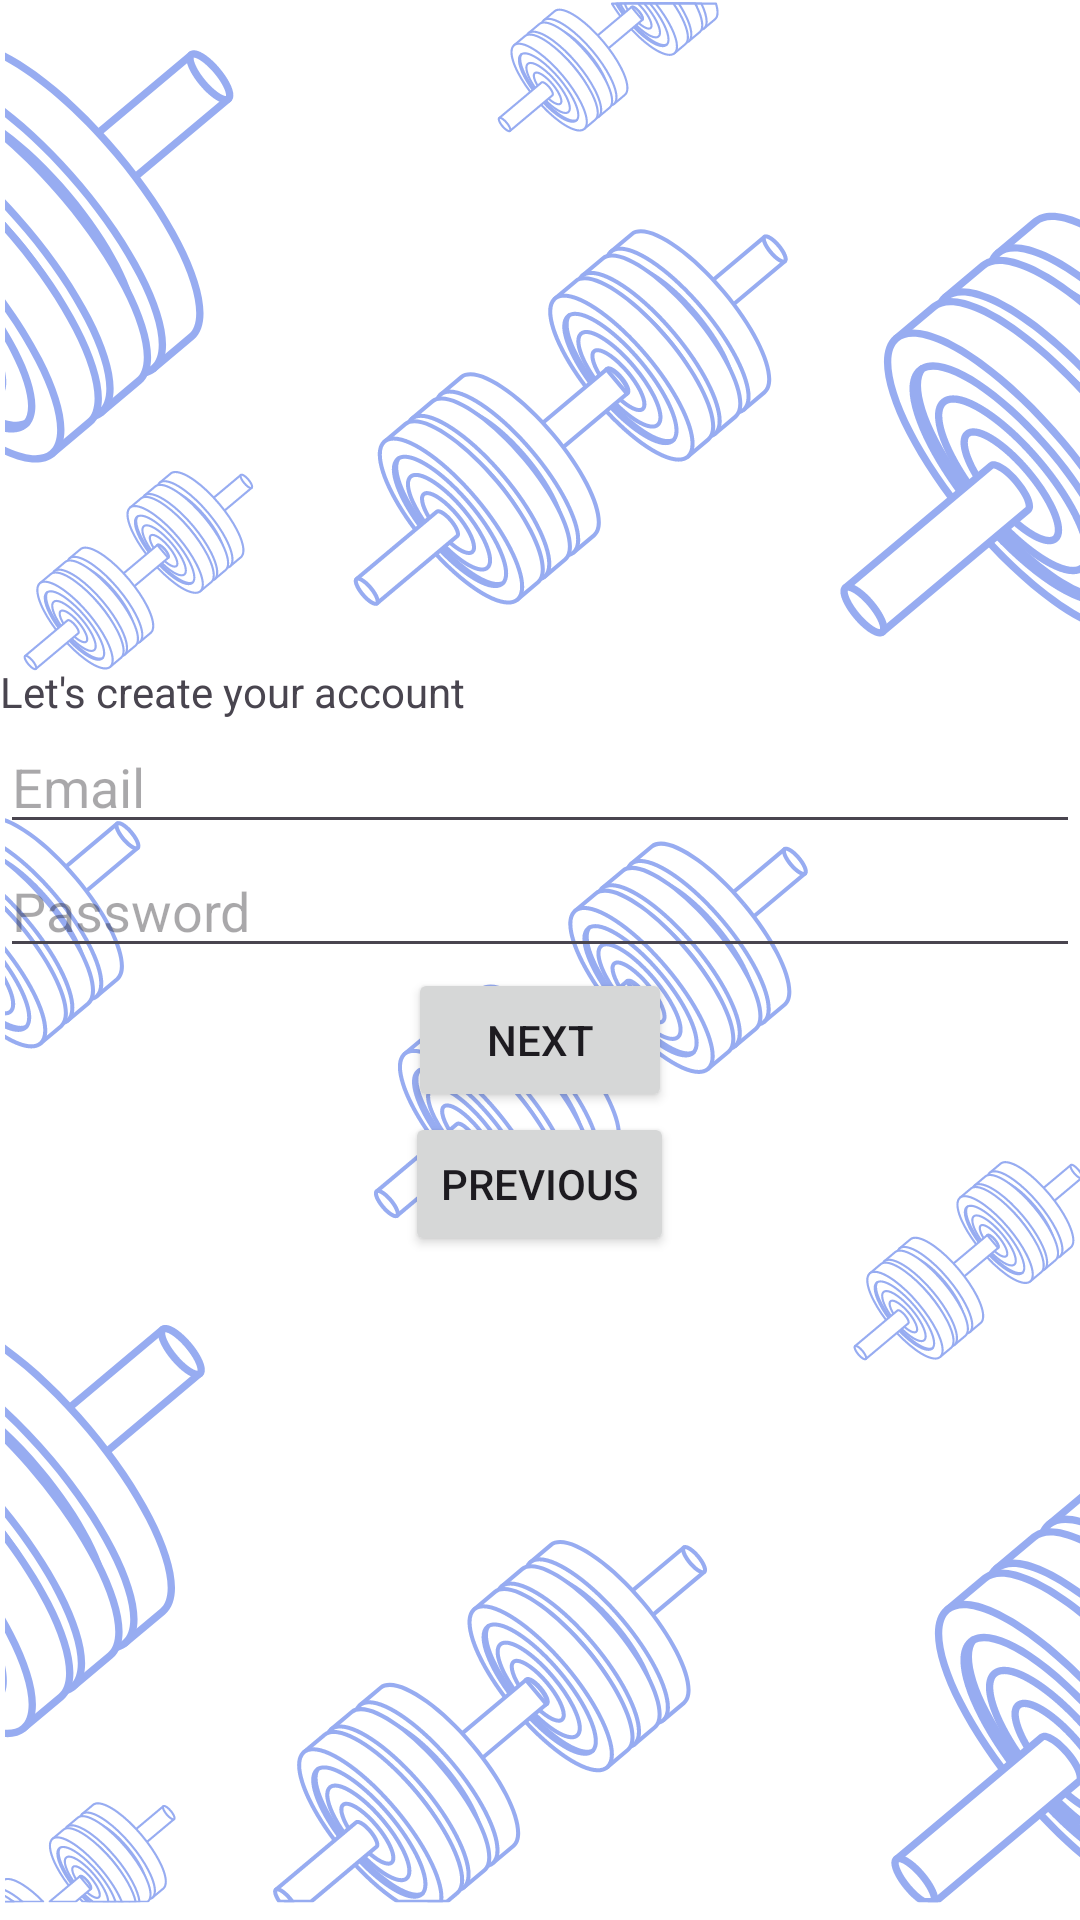

Write the Android layout XML for this screen, with the resource values it uses.
<!-- AndroidManifest.xml: application theme Theme.FitTrack -->
<!-- res/layout/fragment_email.xml -->
<layout xmlns:android="http://schemas.android.com/apk/res/android"
    xmlns:app="http://schemas.android.com/apk/res-auto"
    xmlns:tools="http://schemas.android.com/tools">

    <data>
        <variable
            name="sharedViewModel"
            type="com.sharonsalman.fittrack.SharedViewModel" />
    </data>

    <LinearLayout
        android:layout_width="match_parent"
        android:layout_height="match_parent"
        android:orientation="vertical"
        android:gravity="center"
        tools:context=".registerFragments.email_fragment">

        <TextView
            android:layout_width="match_parent"
            android:layout_height="wrap_content"
            android:text="Let's create your account" />

        <EditText
            android:id="@+id/emailEditText"
            android:layout_width="match_parent"
            android:layout_height="wrap_content"
            android:inputType="textEmailAddress"
            android:hint="Email"/>

        <EditText
            android:id="@+id/passwordEditText"
            android:layout_width="match_parent"
            android:layout_height="wrap_content"
            android:inputType="textPassword"
            android:hint="Password"/>
        <Button
            android:id="@+id/nextButton"
            android:layout_width="wrap_content"
            android:layout_height="wrap_content"
            android:text="Next" />

        <Button
            android:id="@+id/prevButton"
            android:layout_width="wrap_content"
            android:layout_height="wrap_content"
            android:text="Previous" />

    </LinearLayout>
</layout>
<!-- resources referenced by this layout -->
<resources>
  <style name="Theme.FitTrack" parent="Base.Theme.FitTrack">
          
          <item name="colorPrimary">@color/colorPrimary</item>
          <item name="colorPrimaryVariant">@color/colorPrimaryVariant</item>
          <item name="colorOnPrimary">@android:color/black</item>
  
          
          <item name="colorSecondary">@color/colorSecondary</item>
          <item name="colorSecondaryVariant">@android:color/black</item>
          <item name="colorOnSecondary">@color/colorOnSecondary</item>
  
          
          <item name="colorOnBackground">@color/colorOnBackground</item>
  
          
          <item name="colorSurface">@android:color/black</item>
          <item name="colorOnSurface">@color/colorOnBackground</item>
  
          
          <item name="colorError">#B00020</item>
          <item name="colorOnError">#FFFFFF</item>
      </style>
  <style name="Base.Theme.FitTrack" parent="Theme.Material3.DayNight.NoActionBar">
          <item name="android:windowBackground">@drawable/background</item> 
      </style>
  <color name="colorPrimary">#6a8af8</color>
  <color name="colorPrimaryVariant">#4a6ab0</color>
  <color name="colorSecondary">#97acf1</color>
  <color name="colorOnSecondary">#000000</color>
  <color name="colorOnBackground">#000000</color>
  <!-- drawable background: png bitmap (drawable, 373039 bytes) -->
</resources>
